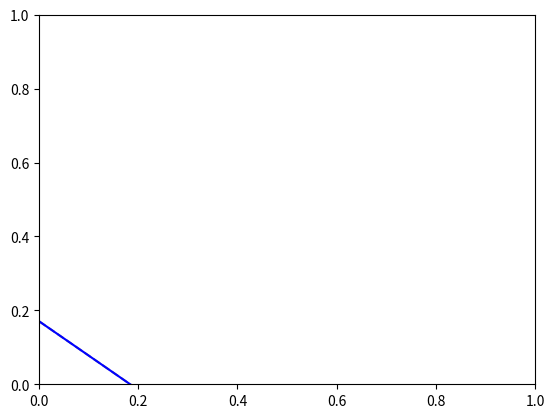
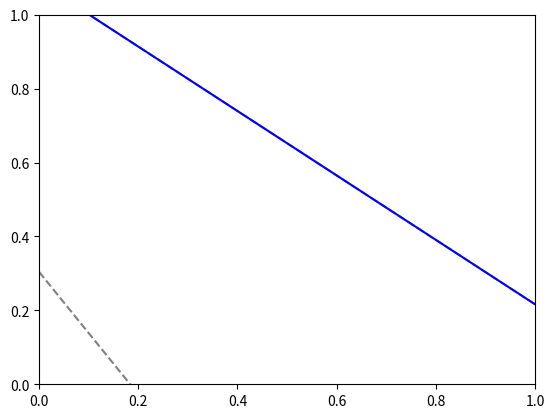
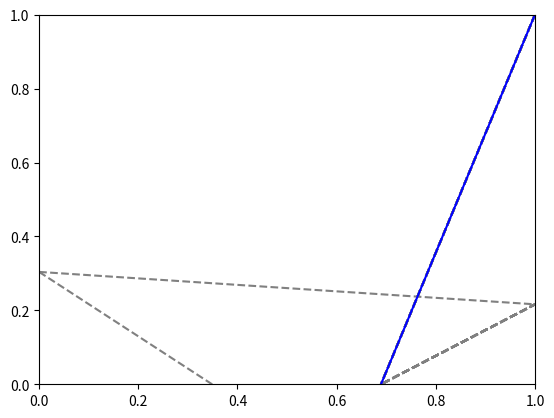

Source code (Python) for these figures, in order:
import matplotlib.pyplot as plt
from random import random

f_activation = lambda x: 0 if x < 0 else 1
W_initial = [random(), random(), random()]

OU = [  ([0,0,1], 0),
        ([0,1,1], 1),
        ([1,0,1], 1),
        ([1,1,1], 1) ]

XOR = [  ([0,0,1], 0),
        ([0,1,1], 1),
        ([1,0,1], 1),
        ([1,1,1], 0) ]

ET = [  ([0,0,1], 0),
        ([0,1,1], 0),
        ([1,0,1], 0),
        ([1,1,1], 1) ]

def demarrer(exemples):
    W = W_initial.copy()
    eta = 0.2
    ne = 1
    NB_ITERATIONS = 20
    iterations = 0

    plt.figure()
    plt.xlim([0,1])
    plt.ylim([0,1])

    while ne != 0 and iterations < NB_ITERATIONS:
        ne = 0
        for index in range(len(exemples)):
            X,d = exemples[index]
            S = f_activation(W[0]*X[0] + W[1]*X[1] + W[2]*X[2])
            E = d - S
            if E != 0:
                ne += 1
                for i in range(len(W)):
                    W[i] += eta * E * X[i]
                a, b = -W[0] / W[1], -W[2] / W[1]
                y = [b, a * 1 + b]
                plt.plot([0, 1], y, color='gray', linestyle='--')
        iterations += 1
        print(ne)

    if ne > 0:
        print("L'opération ne converge pas.")

    a, b = -W[0] / W[1], -W[2] / W[1]
    plt.plot([0, 1], [b, a + b], color='blue')
    plt.show()

print("----- OU -----")
demarrer(OU)
print("----- ET -----")
demarrer(ET)
print("----- XOR -----")
demarrer(XOR)
